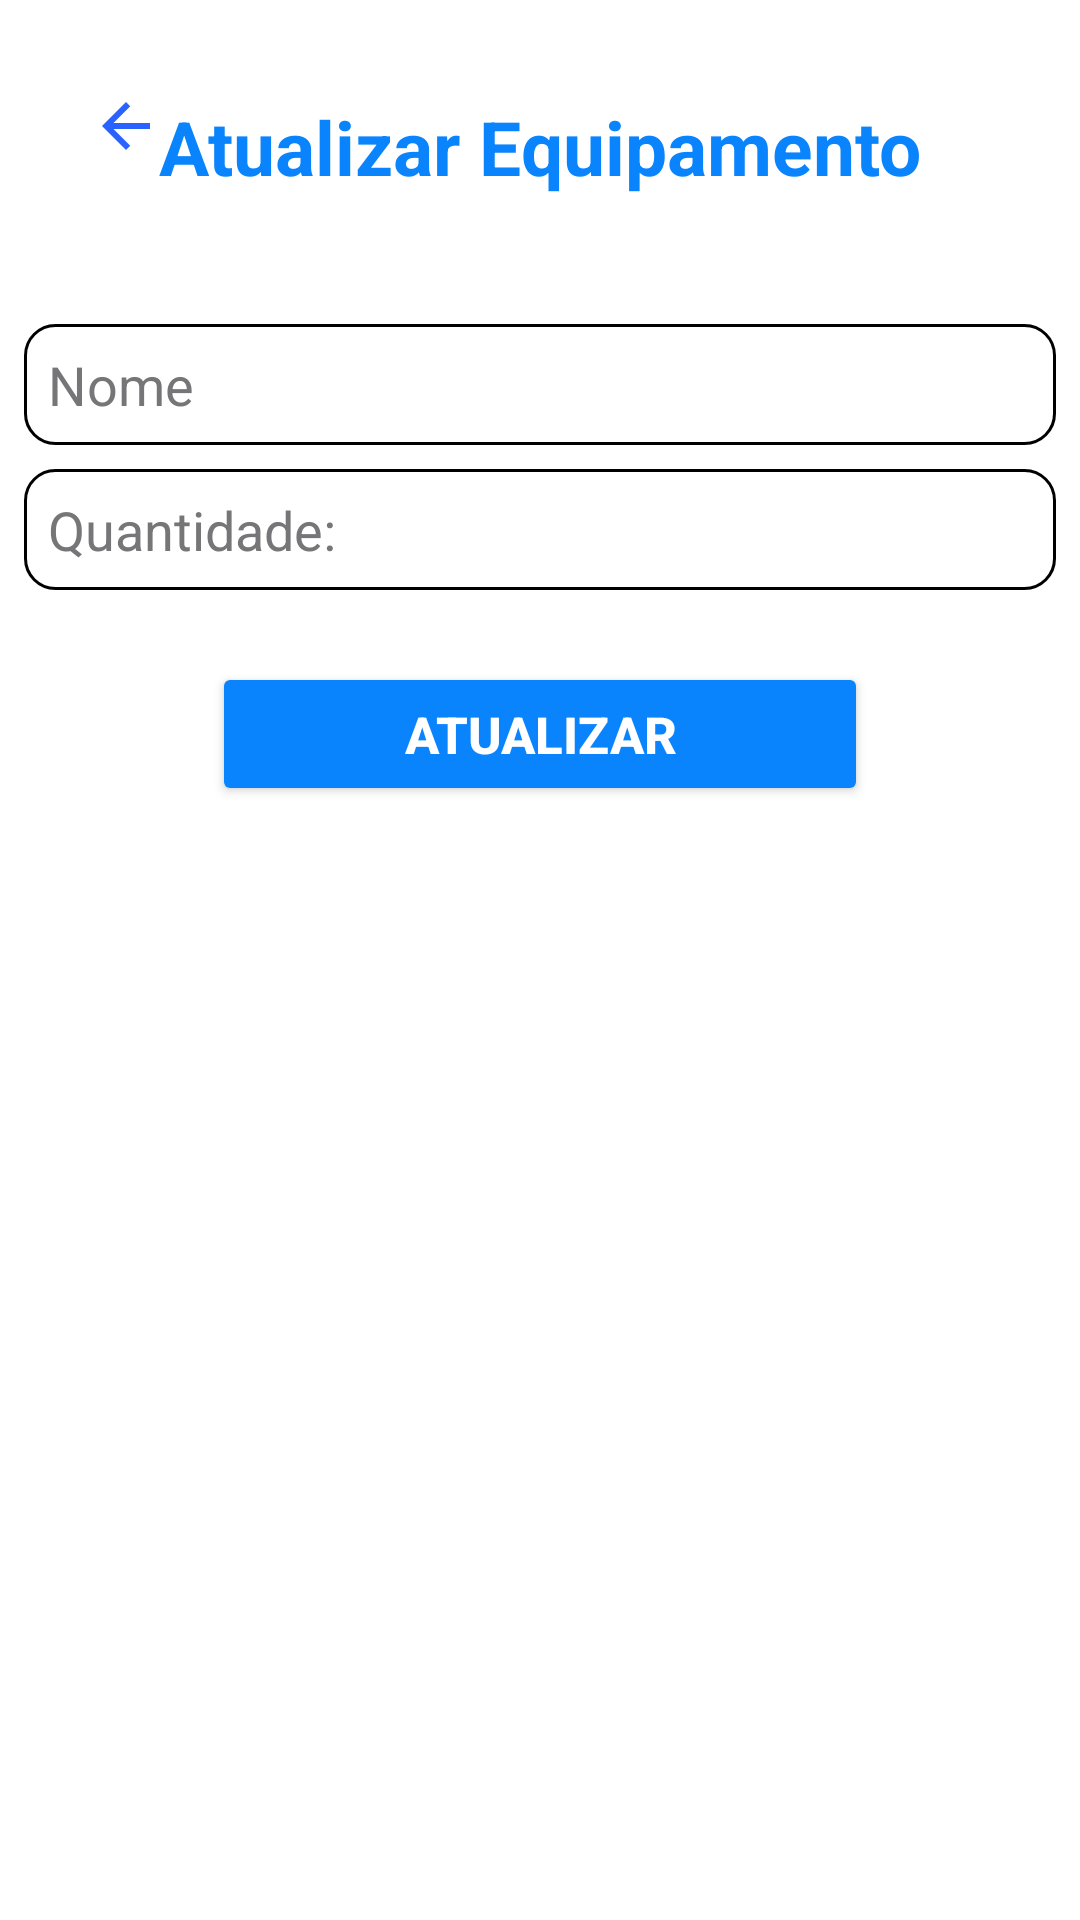

Here is an Android app screen rendered from its layout file. Give the layout XML and the strings, colors and styles it references.
<!-- AndroidManifest.xml: application theme Theme.MatFIT -->
<!-- res/layout/activity_update_equipamento.xml -->
<?xml version="1.0" encoding="utf-8"?>
<androidx.constraintlayout.widget.ConstraintLayout xmlns:android="http://schemas.android.com/apk/res/android"
    xmlns:app="http://schemas.android.com/apk/res-auto"
    xmlns:tools="http://schemas.android.com/tools"
    android:id="@+id/main"
    android:layout_width="match_parent"
    android:layout_height="match_parent"
    android:layout_gravity="center_vertical"
    android:background="@drawable/shape_background"
    tools:context=".view.funcionarios.AddFuncionarioActivity">


    <androidx.constraintlayout.widget.ConstraintLayout
        android:id="@+id/text"
        android:layout_width="match_parent"
        android:layout_height="100dp"
        android:layout_gravity="center"
        app:layout_constraintBottom_toTopOf="@+id/name"
        app:layout_constraintEnd_toEndOf="parent"
        app:layout_constraintStart_toStartOf="parent"
        app:layout_constraintTop_toTopOf="parent">

        <ImageView
            android:id="@+id/iconBack"
            android:layout_width="wrap_content"
            android:layout_height="wrap_content"
            android:layout_marginStart="30dp"
            android:layout_marginTop="30dp"
            android:src="@drawable/ic_back"
            app:layout_constraintStart_toStartOf="parent"
            app:layout_constraintTop_toTopOf="parent" />

        <TextView
            android:id="@+id/textRegister"
            style="@style/TextTitles"
            android:text="@string/textUpdateEquipamento"
            app:layout_constraintEnd_toEndOf="parent"
            app:layout_constraintStart_toStartOf="parent"
            app:layout_constraintTop_toTopOf="parent" />

    </androidx.constraintlayout.widget.ConstraintLayout>

    <EditText
        android:id="@+id/name"
        style="@style/EditText"
        android:hint="@string/name"
        android:inputType="textPersonName"
        app:layout_constraintEnd_toEndOf="parent"
        app:layout_constraintStart_toStartOf="parent"
        app:layout_constraintTop_toBottomOf="@+id/text" />

    <EditText
        android:id="@+id/quantidade"
        style="@style/EditText"
        android:inputType="number"
        android:hint="@string/textQuantity"
        app:layout_constraintEnd_toEndOf="parent"
        app:layout_constraintStart_toStartOf="parent"
        app:layout_constraintTop_toBottomOf="@+id/name" />

    <Button
        android:id="@+id/btnRegister"
        style="@style/Buttons"
        android:text="@string/update"
        app:layout_constraintEnd_toEndOf="parent"
        app:layout_constraintStart_toStartOf="parent"
        app:layout_constraintTop_toBottomOf="@+id/quantidade" />

</androidx.constraintlayout.widget.ConstraintLayout>
<!-- resources referenced by this layout -->
<resources>
  <!-- drawable ic_back (drawable) -->
  <vector xmlns:android="http://schemas.android.com/apk/res/android"
          android:width="24dp"
          android:height="24dp"
          android:viewportWidth="24.0"
          android:viewportHeight="24.0">
      <path
          android:fillColor="#2962FF"
          android:pathData="M20,11H7.83l5.59,-5.59L12,4l-8,8 8,8 1.41,-1.41L7.83,13H20v-2z"/>
  </vector>
  <!-- drawable shape_background (drawable) -->
  <?xml version="1.0" encoding="utf-8"?>
  <shape xmlns:android="http://schemas.android.com/apk/res/android"
      android:shape="rectangle">
  
      <gradient
          android:startColor="@color/white"
          android:endColor="@color/white"
          android:type="linear"
          android:angle="200"
          />
  </shape>
  <string name="name">Nome</string>
  <string name="textQuantity">Quantidade:</string>
  <string name="textUpdateEquipamento">Atualizar Equipamento</string>
  <string name="update">Atualizar</string>
  <style name="Buttons">
          <item name="android:layout_width">wrap_content</item>
          <item name="android:layout_height">wrap_content</item>
          <item name="android:paddingStart">64dp</item>
          <item name="android:paddingEnd">64dp</item>
          <item name="android:layout_marginTop">24dp</item>
          <item name="android:layout_gravity">center_horizontal</item>
          <item name="android:backgroundTint">@color/blue</item>
          <item name="android:textColor">@color/white</item>
          <item name="android:textSize">17sp</item>
          <item name="android:textStyle">bold</item>
      </style>
  <style name="EditText">
          <item name="android:layout_width">match_parent</item>
          <item name="android:layout_height">wrap_content</item>
          <item name="android:layout_margin">8dp</item>
          <item name="android:textColorHint">@color/Darkgray</item>
          <item name="android:textColor">@color/black</item>
          <item name="android:background">@drawable/custom_input</item>
          <item name="android:padding">8dp</item>
      </style>
  <style name="TextTitles">
          <item name="android:layout_width">wrap_content</item>
          <item name="android:layout_height">wrap_content</item>
          <item name="android:layout_margin">32dp</item>
          <item name="android:textSize">25sp</item>
          <item name="android:textColor">@color/blue</item>
          <item name="android:textStyle">bold</item>
          <item name="android:layout_gravity">center_horizontal</item>
      </style>
  <style name="Theme.MatFIT" parent="Theme.MaterialComponents.DayNight.DarkActionBar">
          
          <item name="colorPrimary">@color/purple_500</item>
          <item name="colorPrimaryVariant">@color/purple_700</item>
          <item name="colorOnPrimary">@color/white</item>
          
          <item name="colorSecondary">@color/teal_200</item>
          <item name="colorSecondaryVariant">@color/teal_700</item>
          <item name="colorOnSecondary">@color/black</item>
          
          <item name="android:statusBarColor">?attr/colorPrimaryVariant</item>
          
      </style>
  <color name="white">#FFF</color>
  <color name="blue">#0A84FD</color>
  <color name="Darkgray">#767577</color>
  <color name="black">#FF000000</color>
  <color name="purple_500">#6462a3</color>
  <color name="purple_700">#3b3a61</color>
  <color name="teal_200">#FF03DAC5</color>
  <color name="teal_700">#FF018786</color>
</resources>
